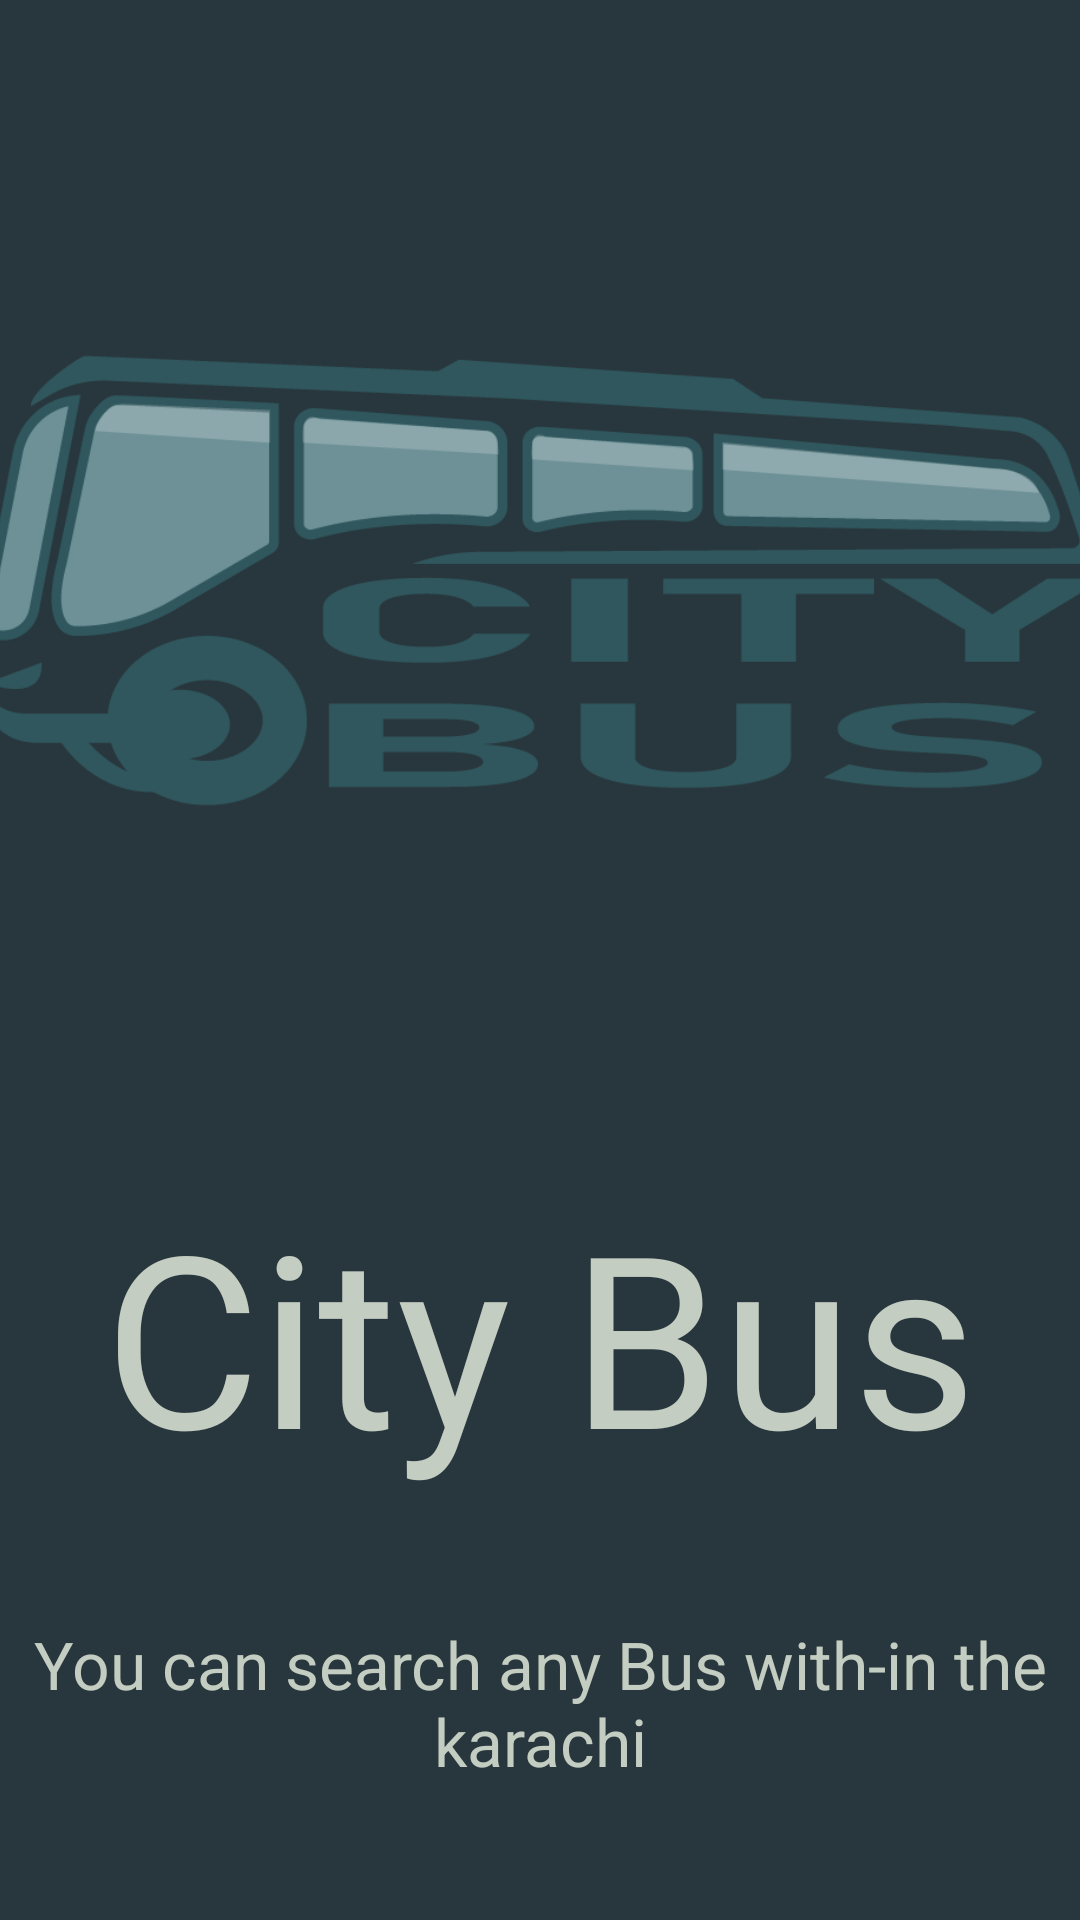

Layout XML and referenced resources for this Android screen:
<!-- AndroidManifest.xml: application theme Theme.City_bus -->
<!-- res/layout/activity_splash__screen.xml -->
<?xml version="1.0" encoding="utf-8"?>
<androidx.constraintlayout.widget.ConstraintLayout xmlns:android="http://schemas.android.com/apk/res/android"
    xmlns:app="http://schemas.android.com/apk/res-auto"
    xmlns:tools="http://schemas.android.com/tools"
    android:layout_width="match_parent"
    android:layout_height="match_parent"
    android:background="#28363D"
    tools:context=".startup.Splash_Screen">


    <ImageView
        android:id="@+id/image"
        android:layout_width="375dp"
        android:layout_height="304dp"
        android:layout_centerInParent="true"
        android:layout_marginTop="68dp"
        android:src="@drawable/logo"
        app:layout_constraintEnd_toEndOf="parent"
        app:layout_constraintStart_toStartOf="parent"
        app:layout_constraintTop_toTopOf="parent">

    </ImageView>

    <TextView
        android:id="@+id/logo"
        android:layout_width="match_parent"
        android:layout_height="130dp"
        android:layout_marginTop="8dp"
        android:fontFamily="@font/bangersregular"
        android:gravity="center"
        android:text="City Bus"
        android:textColor="#C4CDC1"
        android:textSize="80dp"
        app:layout_constraintEnd_toEndOf="parent"
        app:layout_constraintHorizontal_bias="0.0"
        app:layout_constraintStart_toStartOf="parent"
        app:layout_constraintTop_toBottomOf="@+id/image" />

    <TextView
        android:id="@+id/sologan"
        android:layout_width="wrap_content"
        android:layout_height="wrap_content"
        android:layout_marginTop="30dp"
        android:gravity="center"
        android:text="You can search any Bus with-in the karachi"
        android:textColor="#C4CDC1"
        android:textSize="22dp"
        app:layout_constraintEnd_toEndOf="parent"
        app:layout_constraintStart_toStartOf="parent"
        app:layout_constraintTop_toBottomOf="@+id/logo" />

</androidx.constraintlayout.widget.ConstraintLayout>
<!-- resources referenced by this layout -->
<resources>
  <!-- drawable logo: png bitmap (drawable-v24, 27284 bytes) -->
  <style name="Theme.City_bus" parent="Theme.MaterialComponents.DayNight.DarkActionBar">
          
          <item name="colorPrimary">#6D9197</item>
          <item name="colorPrimaryVariant">@color/purple_700</item>
          <item name="colorOnPrimary">@color/white</item>
          
          <item name="colorSecondary">#658B6F</item>
          <item name="colorSecondaryVariant">#658B6F</item>
          <item name="colorOnSecondary">@color/black</item>
          
          <item name="android:statusBarColor" tools:targetApi="l">?attr/colorPrimaryVariant</item>
          
      </style>
  <color name="purple_700">#FF3700B3</color>
  <color name="white">#FFFFFFFF</color>
  <color name="black">#FF000000</color>
</resources>
